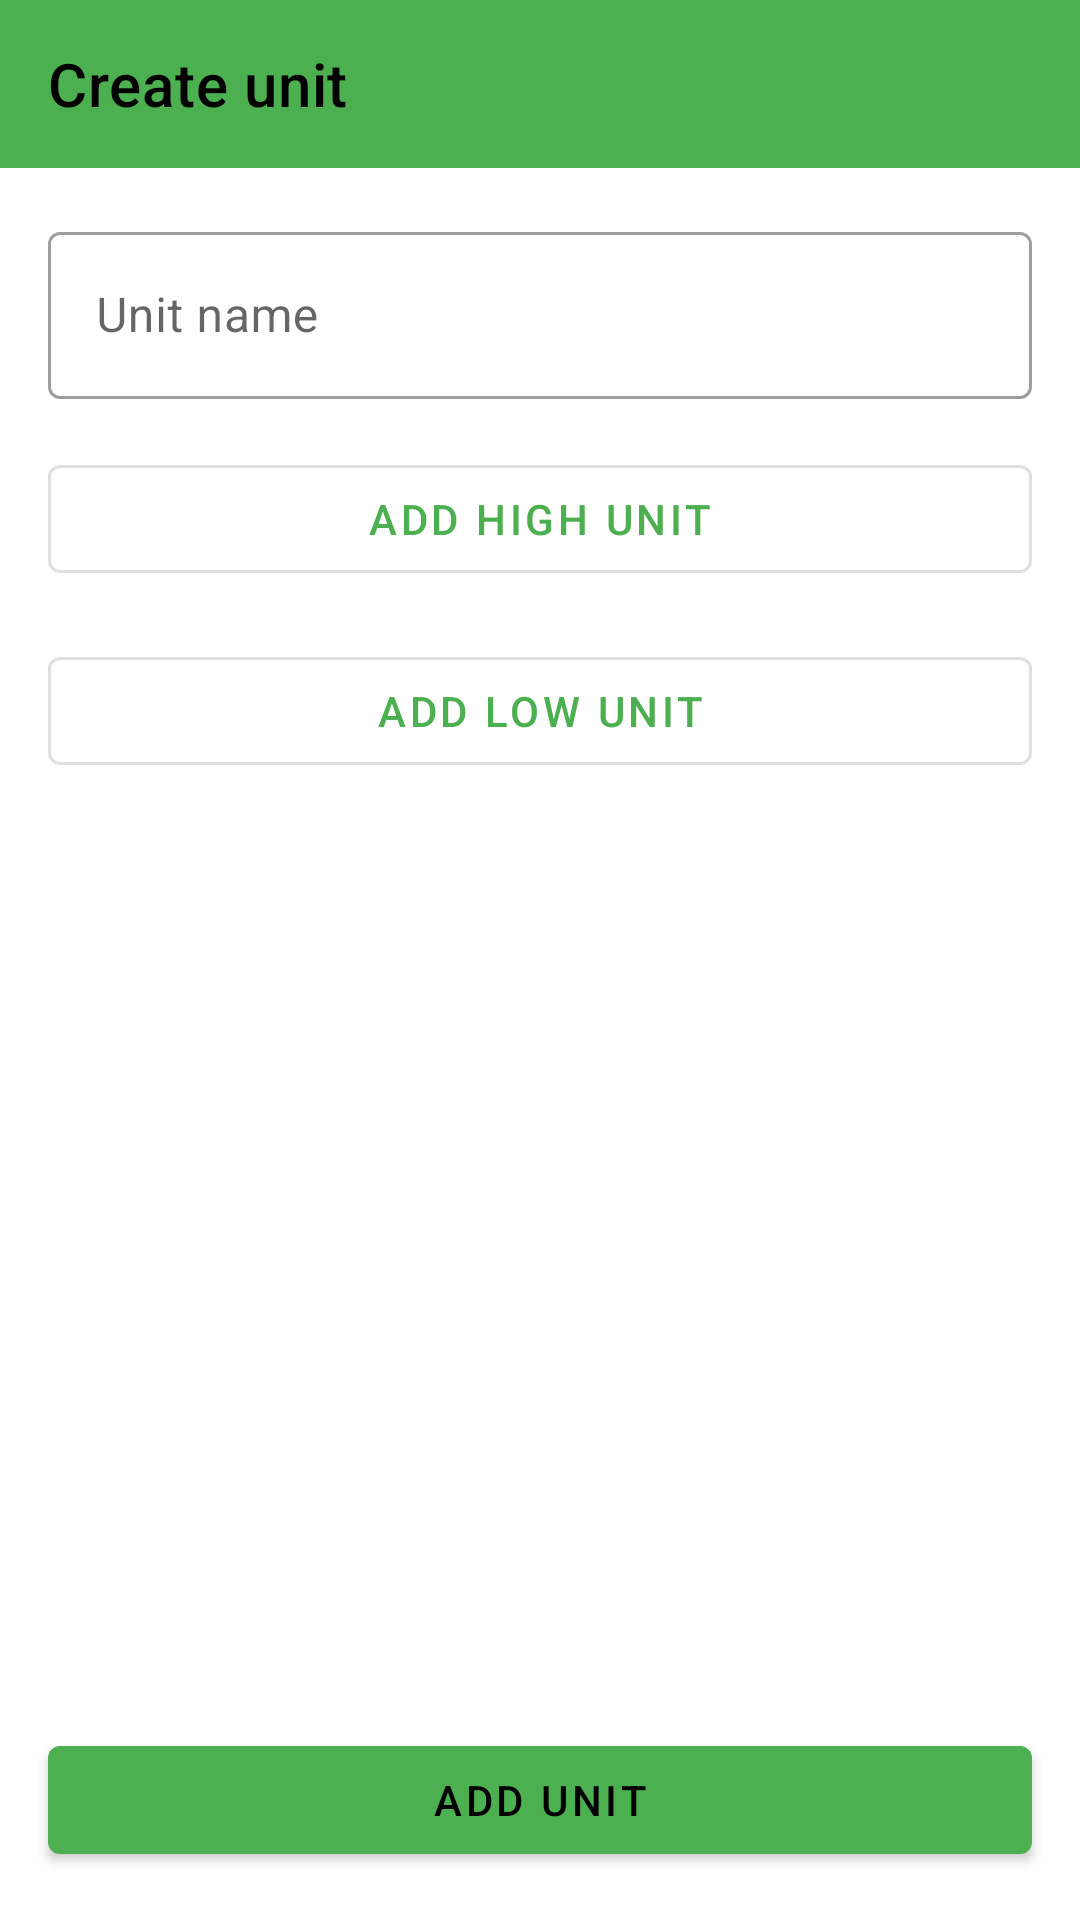

Android layout source for this screen:
<!-- AndroidManifest.xml: application theme AppTheme -->
<!-- res/layout/layout_create_new_unit_activity.xml -->
<?xml version="1.0" encoding="utf-8"?>
<androidx.constraintlayout.widget.ConstraintLayout xmlns:android="http://schemas.android.com/apk/res/android"
    android:layout_width="match_parent"
    android:layout_height="match_parent"
    xmlns:app="http://schemas.android.com/apk/res-auto">

    <androidx.coordinatorlayout.widget.CoordinatorLayout
        android:id="@+id/toolbarLayout"
        android:layout_width="match_parent"
        android:layout_height="wrap_content"
        app:layout_constraintTop_toTopOf="parent">

        <com.google.android.material.appbar.AppBarLayout
            android:layout_width="match_parent"
            android:layout_height="wrap_content">

            <com.google.android.material.appbar.MaterialToolbar
                android:id="@+id/toolbar"
                android:layout_width="match_parent"
                android:layout_height="wrap_content"
                app:title="@string/string_create_new_unit_activity_toolbar_title"
                style="@style/Widget.MaterialComponents.Toolbar.PrimarySurface">

            </com.google.android.material.appbar.MaterialToolbar>
        </com.google.android.material.appbar.AppBarLayout>
    </androidx.coordinatorlayout.widget.CoordinatorLayout>

    <ScrollView
        android:id="@+id/scroll_layout"
        android:layout_width="0dp"
        android:layout_height="0dp"
        android:layout_marginEnd="0dp"
        android:layout_marginBottom="16dp"
        app:layout_constraintBottom_toTopOf="@id/button_add"
        app:layout_constraintEnd_toEndOf="parent"
        app:layout_constraintStart_toStartOf="parent"
        app:layout_constraintTop_toBottomOf="@id/toolbarLayout">

        <androidx.constraintlayout.widget.ConstraintLayout
            android:layout_width="match_parent"
            android:layout_height="wrap_content"
            android:layout_marginHorizontal="16dp">

            <com.google.android.material.textfield.TextInputLayout
                android:id="@+id/edit_text_name_layout"
                android:layout_width="match_parent"
                android:layout_height="wrap_content"

                android:hint="@string/string_create_new_unit_activity_edit_text_unit_name_title"
                app:endIconMode="clear_text"

                android:layout_marginTop="16dp"
                app:layout_constraintEnd_toEndOf="parent"
                app:layout_constraintStart_toStartOf="parent"
                app:layout_constraintTop_toTopOf="parent"
                style="@style/Widget.MaterialComponents.TextInputLayout.OutlinedBox">

                <com.google.android.material.textfield.TextInputEditText
                    android:id="@+id/edit_text_name"
                    android:layout_width="match_parent"
                    android:layout_height="wrap_content" />

            </com.google.android.material.textfield.TextInputLayout>

            <com.google.android.material.button.MaterialButton
                android:id="@+id/button_set_high_unit"
                android:layout_width="match_parent"
                android:layout_height="wrap_content"
                android:layout_marginTop="16dp"
                android:text="@string/string_create_new_unit_activity_button_add_high_unit_title"
                android:onClick="startSetHighUnit"
                app:layout_constraintEnd_toEndOf="parent"
                app:layout_constraintStart_toStartOf="parent"
                app:layout_constraintTop_toBottomOf="@id/edit_text_name_layout"
                style="@style/Widget.MaterialComponents.Button.OutlinedButton"/>

            <com.google.android.material.textfield.TextInputLayout
                android:id="@+id/edit_text_high_scale_layout"
                android:layout_width="match_parent"
                android:layout_height="wrap_content"

                android:hint="@string/string_create_new_unit_activity_edit_scale_high_unit_hind"
                app:endIconMode="clear_text"

                android:layout_marginTop="16dp"
                app:layout_constraintEnd_toEndOf="parent"
                app:layout_constraintStart_toStartOf="parent"
                app:layout_constraintTop_toBottomOf="@id/button_set_high_unit"
                style="@style/Widget.MaterialComponents.TextInputLayout.OutlinedBox"
                android:visibility="gone">

                <com.google.android.material.textfield.TextInputEditText
                    android:id="@+id/edit_text_high_scale"
                    android:layout_width="match_parent"
                    android:layout_height="wrap_content"
                    android:inputType="numberDecimal"/>

            </com.google.android.material.textfield.TextInputLayout>

            <com.google.android.material.button.MaterialButton
                android:id="@+id/button_set_low_unit"
                android:layout_width="match_parent"
                android:layout_height="wrap_content"
                android:layout_marginTop="16dp"
                android:text="@string/string_create_new_unit_activity_button_add_low_unit_title"
                android:onClick="startSetLowUnit"
                app:layout_constraintEnd_toEndOf="parent"
                app:layout_constraintStart_toStartOf="parent"
                app:layout_constraintTop_toBottomOf="@id/edit_text_high_scale_layout"
                style="@style/Widget.MaterialComponents.Button.OutlinedButton"/>

            <com.google.android.material.textfield.TextInputLayout
                android:id="@+id/edit_text_log_scale_layout"
                android:layout_width="match_parent"
                android:layout_height="wrap_content"

                android:hint="@string/string_create_new_unit_activity_edit_scale_low_unit_hind"
                app:endIconMode="clear_text"

                android:layout_marginTop="16dp"
                app:layout_constraintEnd_toEndOf="parent"
                app:layout_constraintStart_toStartOf="parent"
                app:layout_constraintTop_toBottomOf="@id/button_set_low_unit"
                style="@style/Widget.MaterialComponents.TextInputLayout.OutlinedBox"
                android:visibility="gone">

                <com.google.android.material.textfield.TextInputEditText
                    android:id="@+id/edit_text_low_scale"
                    android:layout_width="match_parent"
                    android:layout_height="wrap_content"
                    android:inputType="numberDecimal"/>

            </com.google.android.material.textfield.TextInputLayout>

        </androidx.constraintlayout.widget.ConstraintLayout>

    </ScrollView>


    <com.google.android.material.button.MaterialButton
        android:id="@+id/button_add"
        android:layout_width="match_parent"
        android:layout_height="wrap_content"
        android:layout_marginStart="16dp"
        android:layout_marginEnd="16dp"
        android:layout_marginVertical="16dp"
        android:text="@string/string_create_new_unit_activity_button_add_unit"
        android:onClick="startSaveUnit"
        app:layout_constraintEnd_toEndOf="parent"
        app:layout_constraintStart_toStartOf="parent"
        app:layout_constraintBottom_toBottomOf="parent"/>



</androidx.constraintlayout.widget.ConstraintLayout>
<!-- resources referenced by this layout -->
<resources>
  <string name="string_create_new_unit_activity_button_add_high_unit_title">Add high unit</string>
  <string name="string_create_new_unit_activity_button_add_low_unit_title">Add low unit</string>
  <string name="string_create_new_unit_activity_button_add_unit">Add unit</string>
  <string name="string_create_new_unit_activity_edit_scale_high_unit_hind">Scale for high unit</string>
  <string name="string_create_new_unit_activity_edit_scale_low_unit_hind">Scale for low unit</string>
  <string name="string_create_new_unit_activity_edit_text_unit_name_title">Unit name</string>
  <string name="string_create_new_unit_activity_toolbar_title">Create unit</string>
  <style name="AppTheme" parent="Theme.MaterialComponents.DayNight.NoActionBar">
          <item name="colorPrimary">@color/night_color_primary</item>
          <item name="colorPrimaryDark">@color/night_color_primary_dark</item>
          <item name="colorPrimarySurface">@color/night_color_primary_light</item>
          <item name="colorAccent">@color/night_color_secondary</item>
          <item name="colorOnPrimary">@color/night_color_on_primary</item>
          <item name="colorOnPrimarySurface">@color/night_color_on_primary_light</item>
          <item name="colorOnSecondary">@color/night_color_on_secondary</item>
      </style>
  <color name="night_color_primary">#1b5e20</color>
  <color name="night_color_primary_dark">#003300</color>
  <color name="night_color_primary_light">#4c8c4a</color>
  <color name="night_color_secondary">#1b5a5e</color>
  <color name="night_color_on_primary">#fff</color>
  <color name="night_color_on_primary_light">#fff</color>
  <color name="night_color_on_secondary">#fff</color>
</resources>
